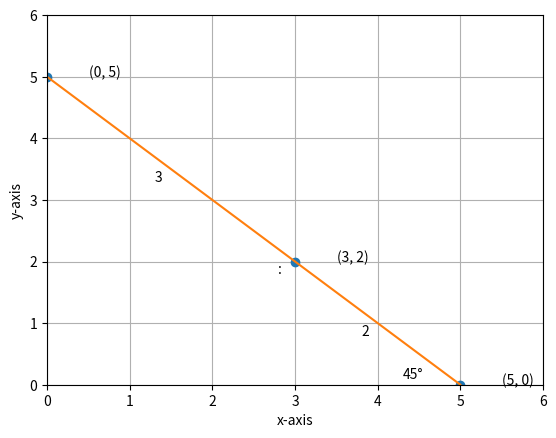

Write the Python code that produced this figure.
# [redacted]
# [redacted]

import numpy as np
import matplotlib.pyplot as plt

P=np.array([[3],[2]])
#we have equation 5*P=3*M+2*N
#so we let an variable vector/matrix x where x=np.array([[p],[q]]) where p,q are variables in question and we need to find p,q thats why I change it into a variable matrix
#so for getting expression 3*M+2*N  we have to multiply x with matrix A as stated below and then we equate it to 5*P and solve equation using python function np.linalg.solve to get matrix x i.e. value of p and q which we want

A=np.array([[3,0],[0,2]])

x=np.linalg.solve(A,5*P)

print('p=',x[0])
print('q=',x[1])
print('\n')
print('M=',np.array([x[0],[0]]))
print('N=',np.array([[0],x[1]]))

plt.grid()
A=[5,0,3]
B=[0,5,2]
plt.plot(A,B,'o')
for xy in zip(A,B):
	plt.annotate('(%s, %s)'%xy,xy=xy,xytext=(30,0),textcoords='offset points')

plt.annotate('3',[1.3,3.3])
plt.annotate('2',[3.8,.8])
plt.annotate(':',[2.8,1.8])
plt.annotate('45\N{DEGREE SIGN}',[4.3,0.1])

plt.plot([0,5],[5,0])


plt.ylim(0,6)
plt.xlim(0,6)
plt.xlabel('x-axis')
plt.ylabel('y-axis')


plt.show()
